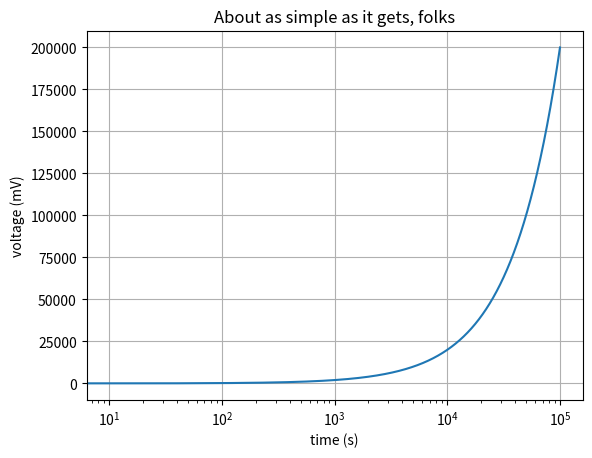

The matplotlib source for this figure:
import matplotlib
import matplotlib.pyplot as plt
import numpy as np

# Data for plotting
t = np.arange(0-10, 100000, 10)
s = t * 2

fig, ax = plt.subplots()


ax.plot(t, s)
plt.xscale('log')
#plt.xlim([0, 1000])  # this line
plt.xlim(xmin=0)  # this line

ax.set(xlabel='time (s)', ylabel='voltage (mV)',
       title='About as simple as it gets, folks')
ax.grid()




#fig.savefig("test.png")
plt.show()
